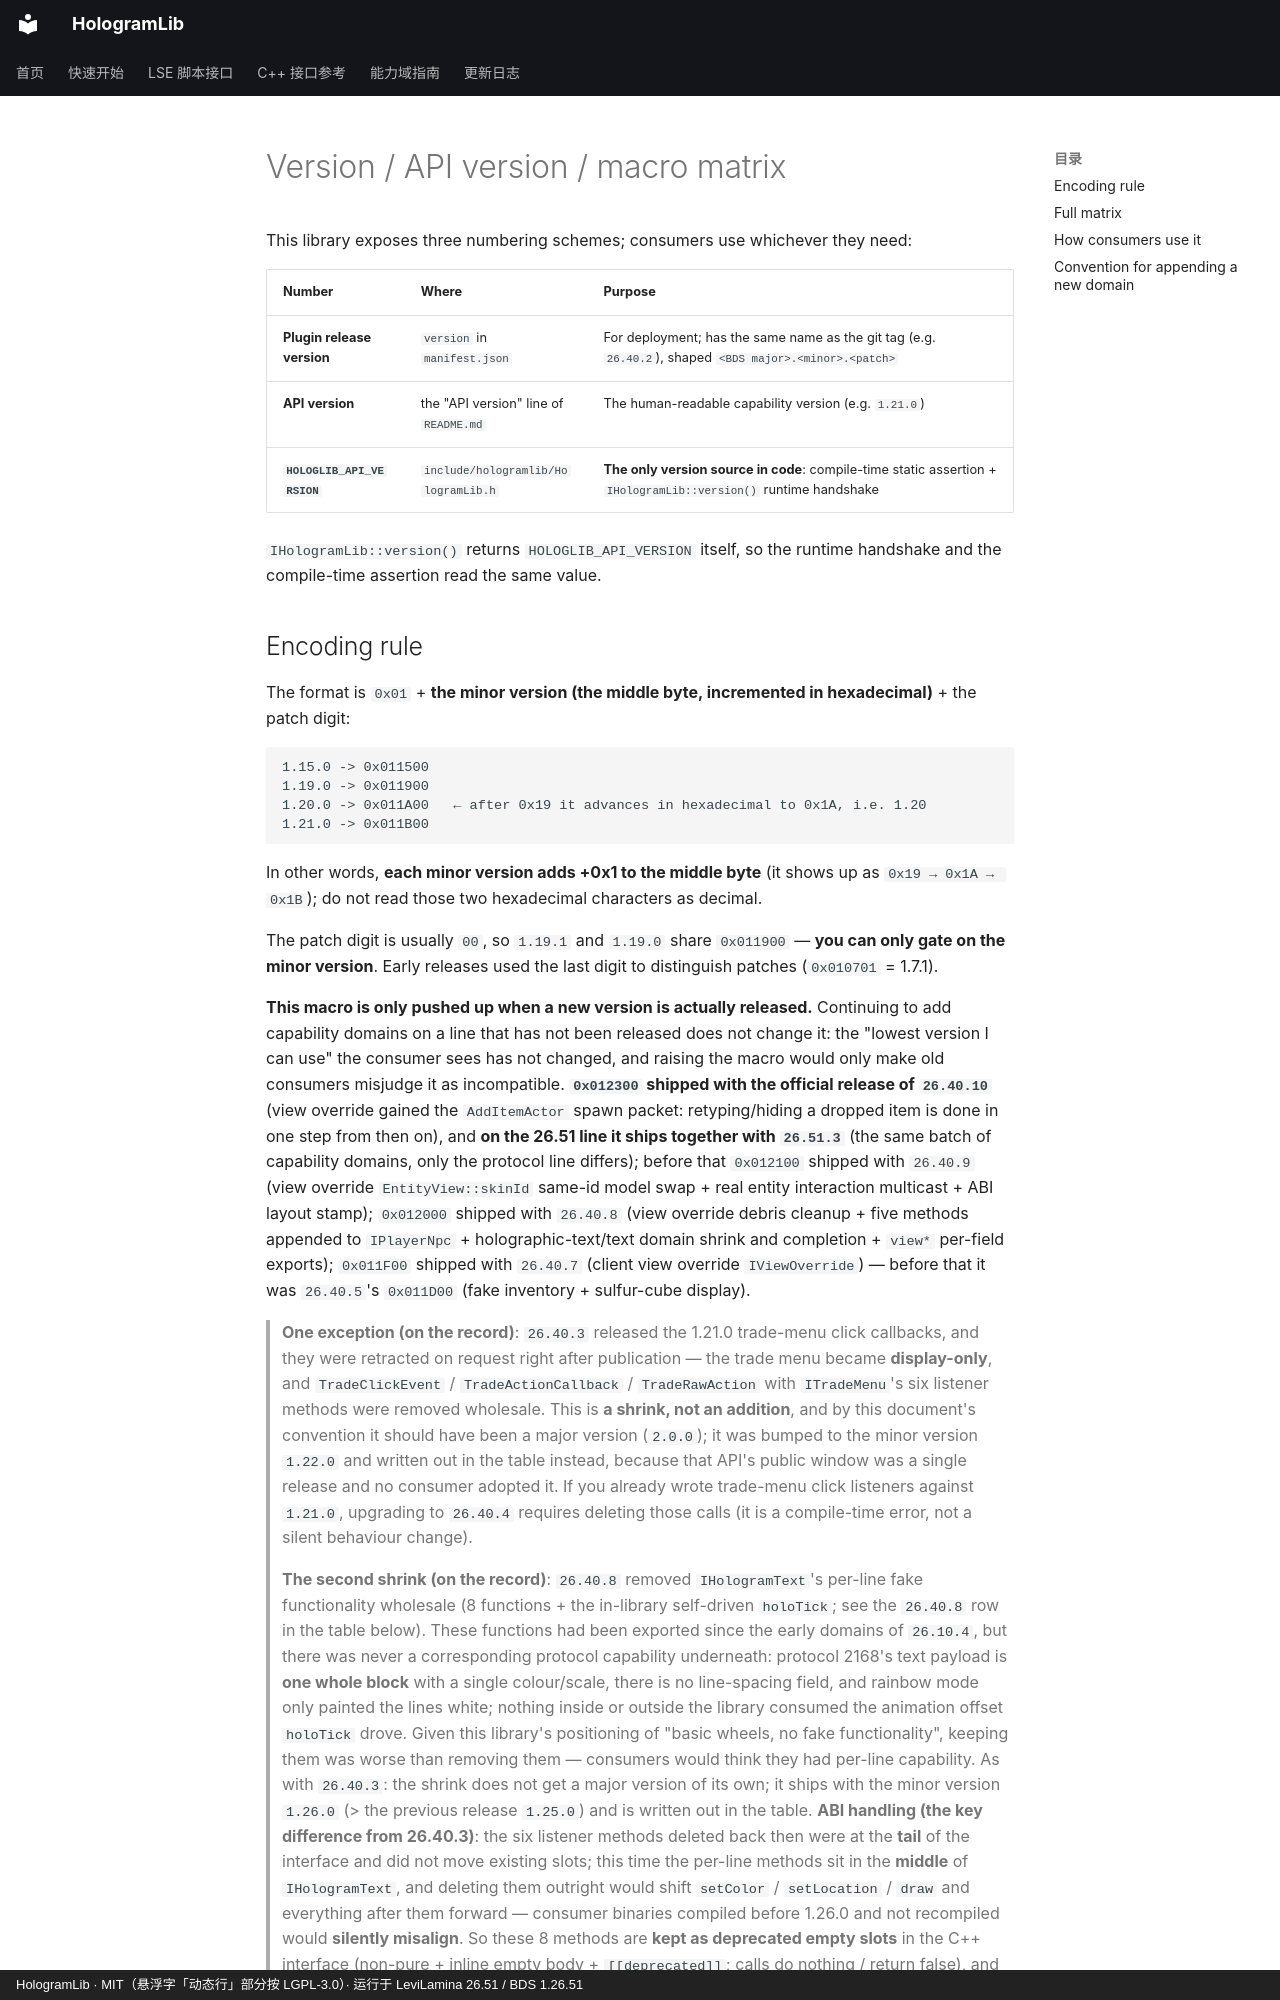

repository: Ieckseyr/HologramLib · page: versions/api-version-matrix.en/index.html · generator: mkdocs · copyright: HologramLib · MIT（悬浮字「动态行」部分按 LGPL-3.0）· 运行于 LeviLamina 26.51 / BDS 1.26.51

# Version / API version / macro matrix

This library exposes three numbering schemes; consumers use whichever they need:

| Number | Where | Purpose |
|------|------|------|
| **Plugin release version** | `version` in `manifest.json` | For deployment; has the same name as the git tag (e.g. `26.40.2`), shaped `<BDS major>.<minor>.<patch>` |
| **API version** | the "API version" line of `README.md` | The human-readable capability version (e.g. `1.21.0`) |
| **`HOLOGLIB_API_VERSION`** | `include/hologramlib/HologramLib.h` | **The only version source in code**: compile-time static assertion + `IHologramLib::version()` runtime handshake |

`IHologramLib::version()` returns `HOLOGLIB_API_VERSION` itself, so the runtime handshake and the compile-time assertion read the same value.

## Encoding rule

The format is `0x01` + **the minor version (the middle byte, incremented in hexadecimal)** + the patch digit:

```
1.15.0 -> 0x011500
1.19.0 -> 0x011900
1.20.0 -> 0x011A00   ← after 0x19 it advances in hexadecimal to 0x1A, i.e. 1.20
1.21.0 -> 0x011B00
```

In other words, **each minor version adds +0x1 to the middle byte** (it shows up as `0x19 → 0x1A → 0x1B`); do not read those two hexadecimal characters as decimal.

The patch digit is usually `00`, so `1.19.1` and `1.19.0` share `0x011900` — **you can only gate on the minor version**. Early releases used the last digit to distinguish patches (`0x010701` = 1.7.1).

**This macro is only pushed up when a new version is actually released.** Continuing to add capability domains on a line that has not been released does not change it: the "lowest version I can use" the consumer sees has not changed, and raising the macro would only make old consumers misjudge it as incompatible. **`0x012300` shipped with the official release of `26.40.10`** (view override gained the `AddItemActor` spawn packet: retyping/hiding a dropped item is done in one step from then on), and **on the 26.51 line it ships together with `26.51.3`** (the same batch of capability domains, only the protocol line differs); before that `0x012100` shipped with `26.40.9` (view override `EntityView::skinId` same-id model swap + real entity interaction multicast + ABI layout stamp); `0x012000` shipped with `26.40.8` (view override debris cleanup + five methods appended to `IPlayerNpc` + holographic-text/text domain shrink and completion + `view*` per-field exports); `0x011F00` shipped with `26.40.7` (client view override `IViewOverride`) — before that it was `26.40.5`'s `0x011D00` (fake inventory + sulfur-cube display).

> **One exception (on the record)**: `26.40.3` released the 1.21.0 trade-menu click callbacks, and they were retracted on request right after publication — the trade menu became **display-only**, and `TradeClickEvent` / `TradeActionCallback` / `TradeRawAction` with `ITradeMenu`'s six listener methods were removed wholesale. This is **a shrink, not an addition**, and by this document's convention it should have been a major version (`2.0.0`); it was bumped to the minor version `1.22.0` and written out in the table instead, because that API's public window was a single release and no consumer adopted it. If you already wrote trade-menu click listeners against `1.21.0`, upgrading to `26.40.4` requires deleting those calls (it is a compile-time error, not a silent behaviour change).

> **The second shrink (on the record)**: `26.40.8` removed `IHologramText`'s per-line fake functionality wholesale (8 functions + the in-library self-driven `holoTick`; see the `26.40.8` row in the table below). These functions had been exported since the early domains of `26.10.4`, but there was never a corresponding protocol capability underneath: protocol 2168's text payload is **one whole block** with a single colour/scale, there is no line-spacing field, and rainbow mode only painted the lines white; nothing inside or outside the library consumed the animation offset `holoTick` drove. Given this library's positioning of "basic wheels, no fake functionality", keeping them was worse than removing them — consumers would think they had per-line capability. As with `26.40.3`: the shrink does not get a major version of its own; it ships with the minor version `1.26.0` (> the previous release `1.25.0`) and is written out in the table. **ABI handling (the key difference from 26.40.3)**: the six listener methods deleted back then were at the **tail** of the interface and did not move existing slots; this time the per-line methods sit in the **middle** of `IHologramText`, and deleting them outright would shift `setColor` / `setLocation` / `draw` and everything after them forward — consumer binaries compiled before 1.26.0 and not recompiled would **silently misalign**. So these 8 methods are **kept as deprecated empty slots** in the C++ interface (non-pure + inline empty body + `[[deprecated]]`; calls do nothing / return false), and the vtable slots are exactly the same as in 1.25.0; a recompiled consumer calling them the old way gets a **compile-time deprecation warning** (not a silent behaviour change); on the LSE side the exports are deleted as before. The real slot cleanup waits for the next major version (`2.0.0`).

Also noted: **`0x012200` (= API `1.28.0`) never appeared as a released version** — the number was skipped, no release ever used it, and there is no 1.28.0 row in the table below.

> **`26.51.2` was retracted**: that release was retracted after publication; deploy `26.51.3` directly (the tag `26.51.2` is kept as a historical anchor).
